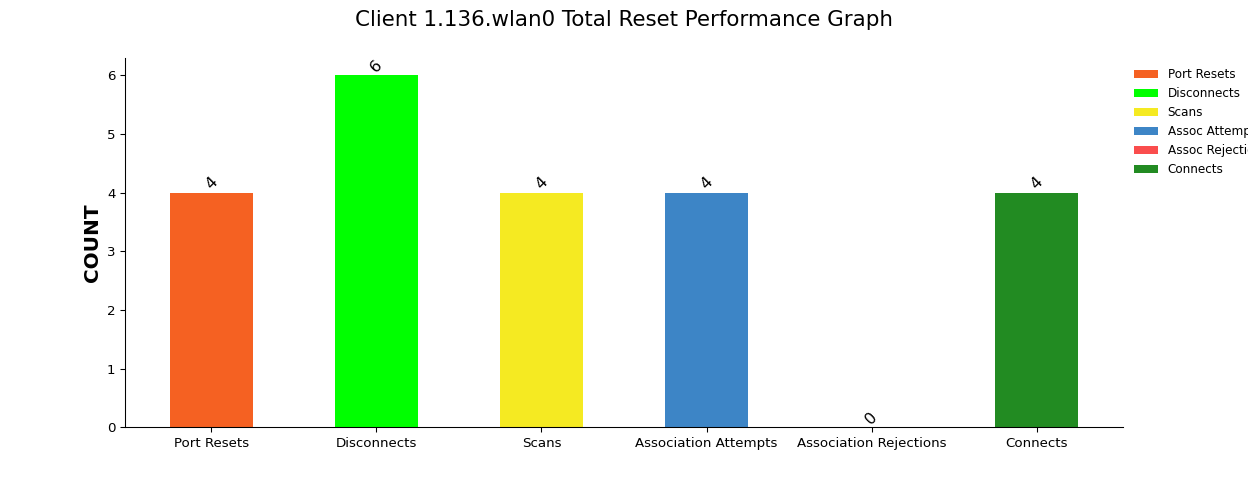

The file beside this chart, header and first rows:
, Port Resets, Disconnects, Scans, Association Attempts, Association Rejections, Connects
1, 4, 6, 4, 4, 0, 4
